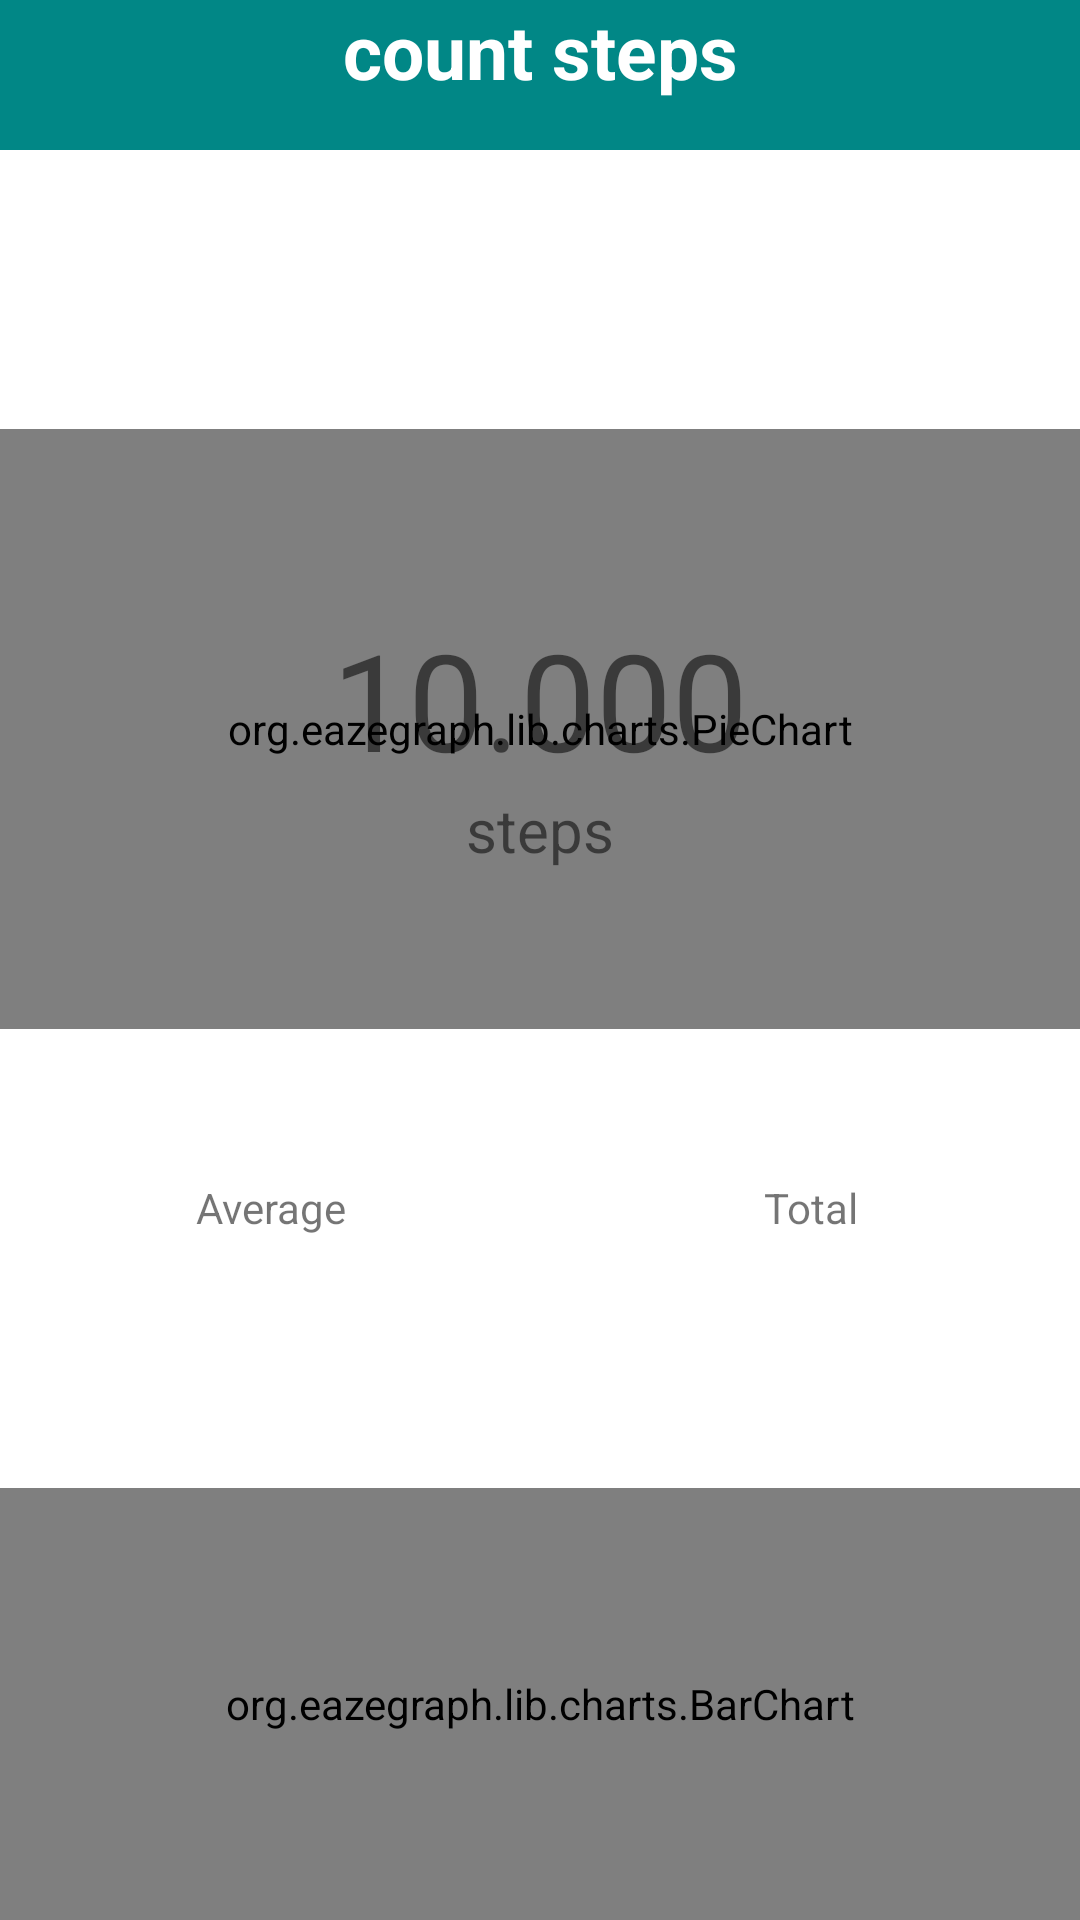

Reconstruct the res/layout file that produces this screen, plus the resources it refers to.
<!-- AndroidManifest.xml: application theme Theme.MaterialComponents.DayNight.NoActionBar -->
<!-- res/layout/fragment_overview.xml -->
<RelativeLayout xmlns:android="http://schemas.android.com/apk/res/android"
    xmlns:eaze="http://schemas.android.com/apk/res-auto"
    xmlns:tools="http://schemas.android.com/tools"
                android:layout_width="match_parent"
                android:layout_height="match_parent"
                tools:context=".pedometer.PedometerMainActivity">

    <LinearLayout
        android:layout_width="match_parent"
        android:layout_height="@dimen/title_bar_height"
        android:background="@color/teal_700"
        android:orientation="vertical">

        <TextView
            android:id="@+id/textView"
            android:layout_width="match_parent"
            android:layout_height="65dp"
            android:text="count steps"
            android:textAlignment="center"
            android:textColor="@color/color1"
            android:textIsSelectable="false"
            android:textSize="25dp"
            android:textStyle="bold" />
    </LinearLayout>

    <org.eazegraph.lib.charts.PieChart
        android:id="@+id/graph"
        android:layout_width="match_parent"
        android:layout_height="200dp"
        android:layout_alignParentTop="true"
        android:layout_marginTop="143dp"
        eaze:egHighlightStrength="1"
        eaze:egInnerPadding="75"
        eaze:egLegendHeight="0dp" />

    <TextView
        android:id="@+id/steps"
        android:layout_width="match_parent"
        android:layout_height="wrap_content"
        android:layout_marginTop="203dp"
        android:gravity="center"
        android:text="10.000"
        android:textSize="45sp" />
    <TextView
        android:id="@+id/unit"
        android:layout_width="wrap_content"
        android:layout_height="wrap_content"
        android:layout_below="@+id/steps"
        android:layout_centerHorizontal="true"
        android:text="@string/steps"
        android:textSize="20sp" />


    <LinearLayout
        android:id="@+id/averageandtotal"
        android:layout_width="match_parent"
        android:layout_height="wrap_content"
        android:layout_below="@+id/averageandtotaltext"
        android:layout_alignParentLeft="true"
        android:layout_marginTop="0dp">

        <TextView
            android:id="@+id/average"
            android:layout_width="0dp"
            android:layout_height="wrap_content"
            android:layout_weight="1"
            android:gravity="center_horizontal"
            android:textSize="20sp"
            android:textStyle="bold" />

        <TextView
            android:id="@+id/total"
            android:layout_width="0dp"
            android:layout_height="wrap_content"
            android:layout_weight="1"
            android:gravity="center_horizontal"
            android:textSize="20sp"
            android:textStyle="bold" />
    </LinearLayout>

    <LinearLayout
        android:id="@+id/averageandtotaltext"
        android:layout_width="match_parent"
        android:layout_height="wrap_content"
        android:layout_below="@+id/graph"
        android:layout_marginTop="50dp">

        <TextView
            android:layout_width="0dp"
            android:layout_height="wrap_content"
            android:layout_weight="1"
            android:gravity="center_horizontal"
            android:text="@string/average" />

        <TextView
            android:layout_width="0dp"
            android:layout_height="wrap_content"
            android:layout_weight="1"
            android:gravity="center_horizontal"
            android:text="@string/total" />
    </LinearLayout>


    <org.eazegraph.lib.charts.BarChart xmlns:eaze="http://schemas.android.com/apk/res-auto"

        android:id="@+id/bargraph"
        android:layout_width="match_parent"
        android:layout_height="150dp"
        android:layout_below="@+id/averageandtotal"
        android:layout_marginTop="57dp"
        eaze:egLegendHeight="35dp"
        eaze:egShowValues="true" />

</RelativeLayout>
<!-- resources referenced by this layout -->
<resources>
  <color name="color1">#ffffff</color>
  <color name="teal_700">#FF018786</color>
  <dimen name="title_bar_height">50dp</dimen>
  <string name="average">Average</string>
  <string name="steps">steps</string>
  <string name="total">Total</string>
</resources>
